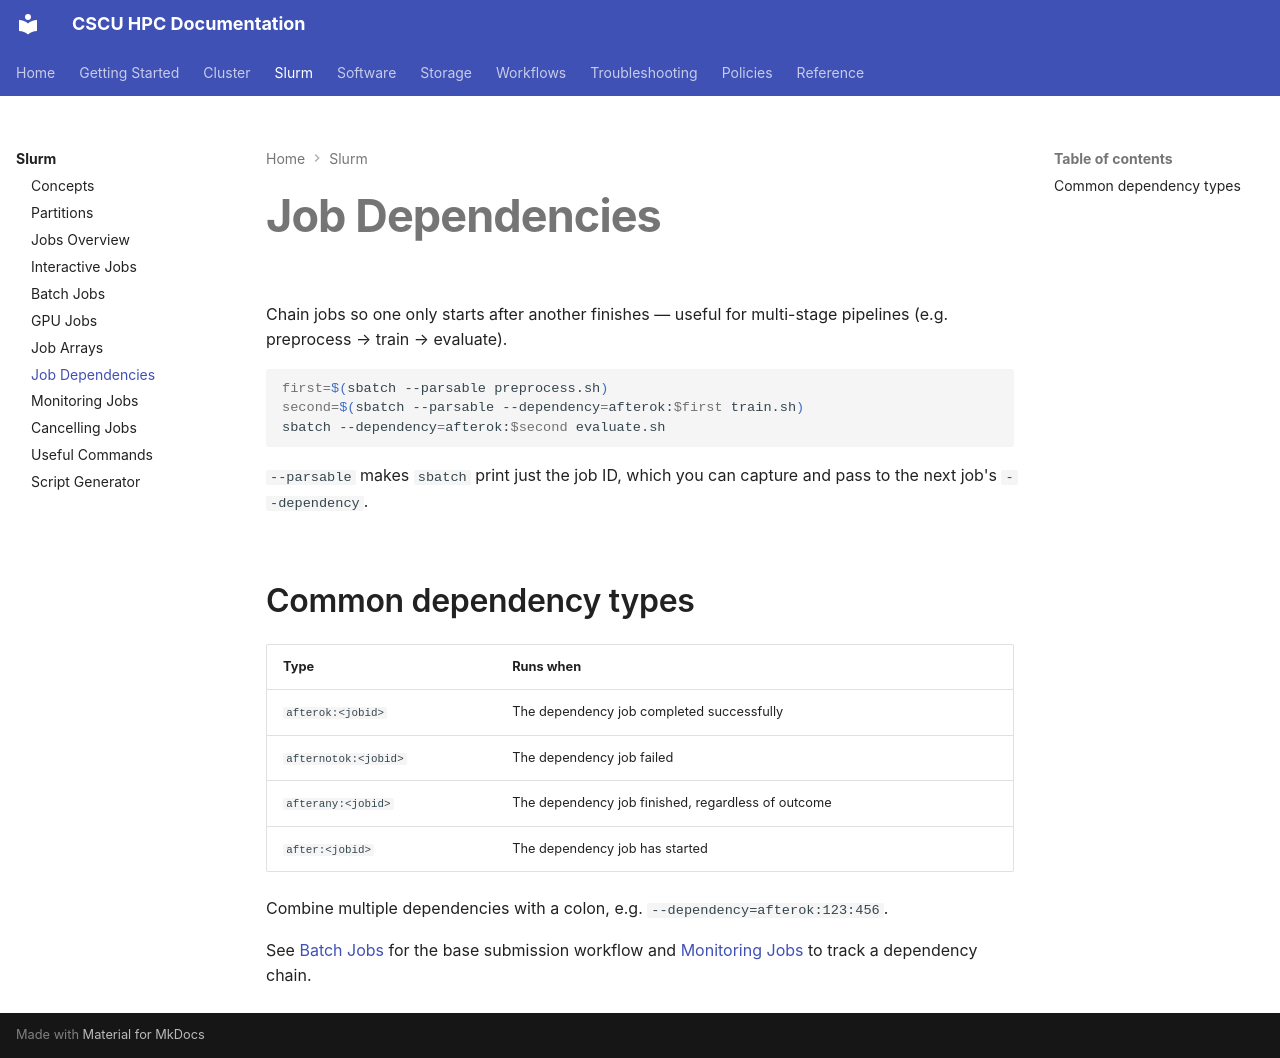

repository: Center-for-Quantum-and-Nanotechnology/HPC_Documentation · page: slurm/dependencies/index.html · generator: mkdocs

# Job Dependencies

Chain jobs so one only starts after another finishes — useful for
multi-stage pipelines (e.g. preprocess → train → evaluate).

```bash
first=$(sbatch --parsable preprocess.sh)
second=$(sbatch --parsable --dependency=afterok:$first train.sh)
sbatch --dependency=afterok:$second evaluate.sh
```

`--parsable` makes `sbatch` print just the job ID, which you can capture
and pass to the next job's `--dependency`.

## Common dependency types

| Type | Runs when |
|---|---|
| `afterok:<jobid>` | The dependency job completed successfully |
| `afternotok:<jobid>` | The dependency job failed |
| `afterany:<jobid>` | The dependency job finished, regardless of outcome |
| `after:<jobid>` | The dependency job has started |

Combine multiple dependencies with a colon, e.g.
`--dependency=afterok:123:456`.

See [Batch Jobs](batch-jobs.md) for the base submission workflow and
[Monitoring Jobs](monitoring.md) to track a dependency chain.
